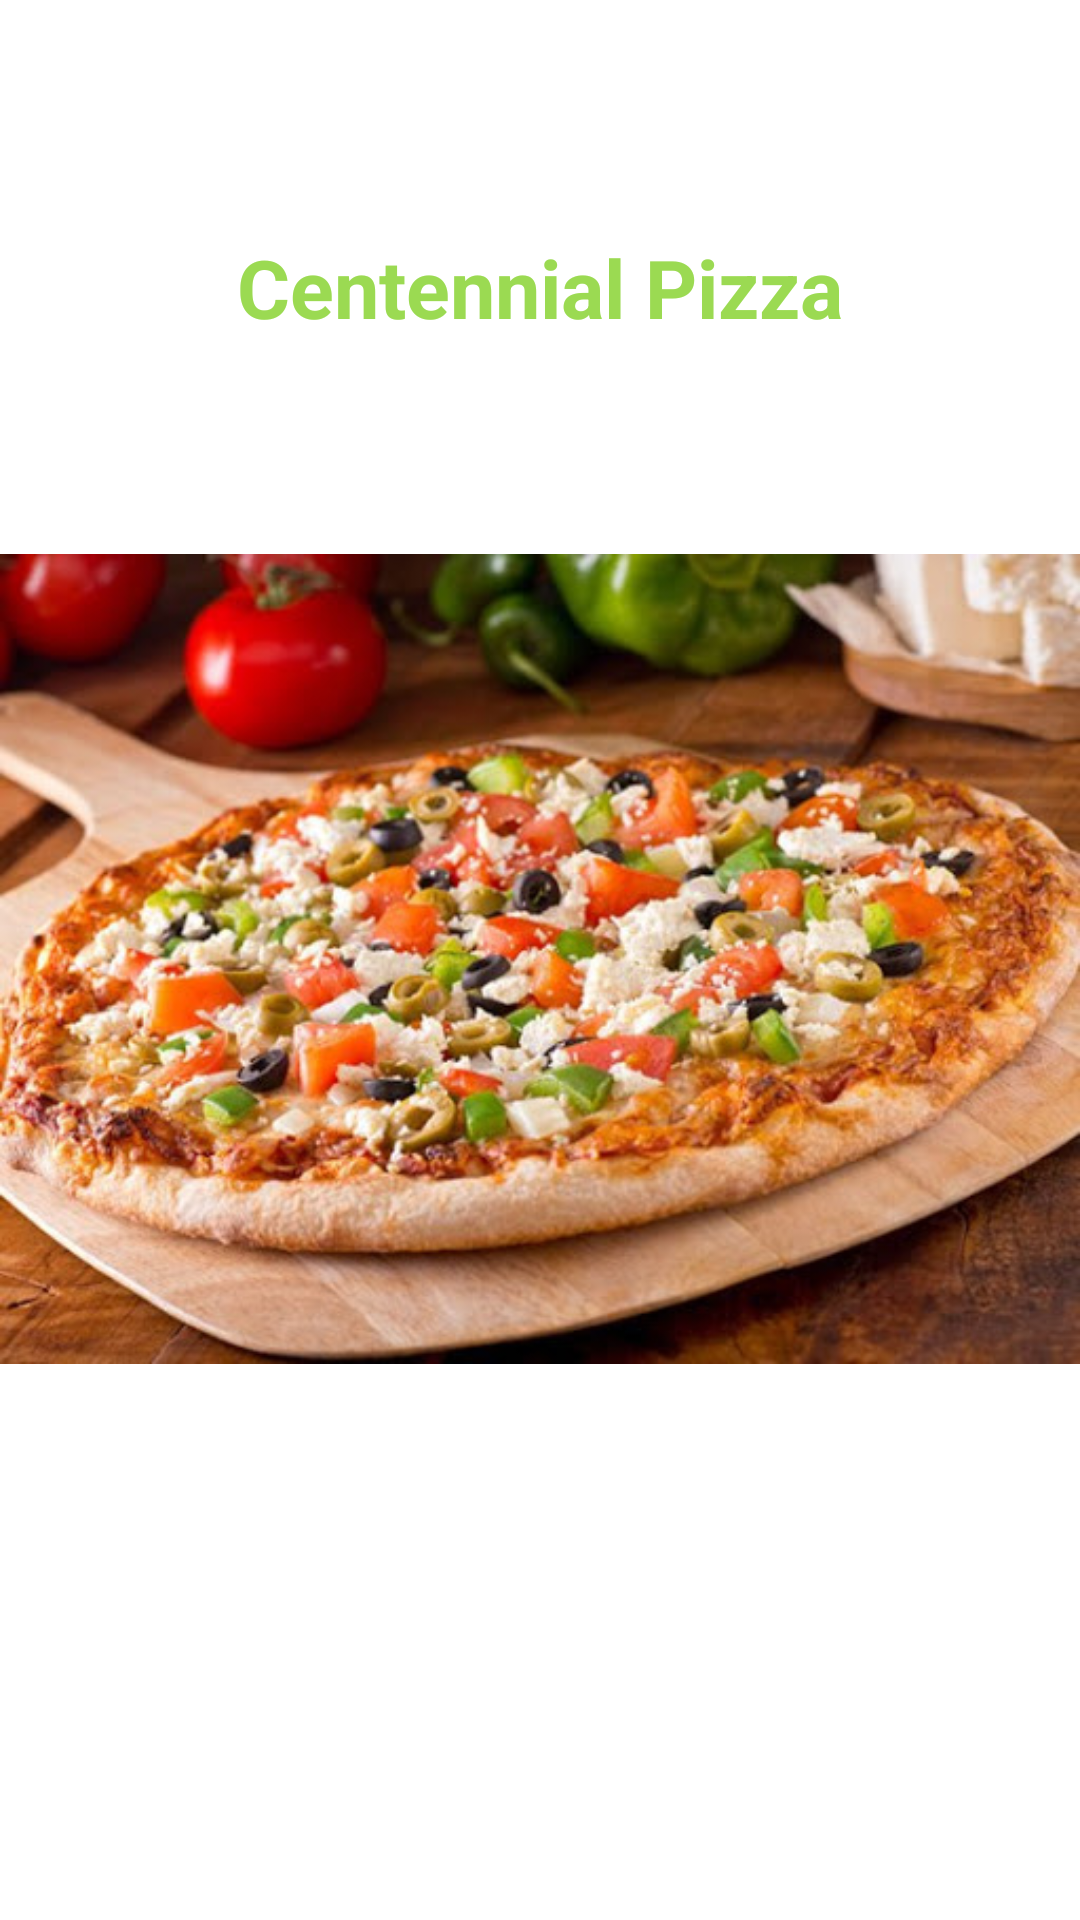

Layout XML and referenced resources for this Android screen:
<!-- AndroidManifest.xml: application theme Theme.Irinnahar_COMP304Sec001_Lab2 -->
<!-- res/layout/activity_main.xml -->
<?xml version="1.0" encoding="utf-8"?>
<LinearLayout  xmlns:android="http://schemas.android.com/apk/res/android"
    xmlns:app="http://schemas.android.com/apk/res-auto"
    xmlns:tools="http://schemas.android.com/tools"
    android:layout_width="match_parent"
    android:layout_height="match_parent"
    android:orientation="vertical"
    android:gravity="center"
    tools:context=".MainActivity">

    <TextView
        android:id="@+id/shop_title"
        style="@style/Header_text"
        android:layout_width="wrap_content"
        android:layout_height="wrap_content"
        android:height="50dp"
        android:text="@string/shop_name"
        tools:layout_editor_absoluteX="117dp"
        tools:layout_editor_absoluteY="128dp" />

    <ImageView
        android:id="@+id/imageView"
        android:layout_width="match_parent"
        android:layout_height="wrap_content"
        app:srcCompat="@drawable/canada_pizza" />


        <Button
        android:id="@+id/order"
        style="@style/Button_default"
            android:layout_gravity="center"
        android:onClick="orderBtn"
        android:text="@string/order"/>

</LinearLayout>
<!-- resources referenced by this layout -->
<resources>
  <!-- drawable canada_pizza: jpg bitmap (drawable, 82071 bytes) -->
  <string name="order">Order</string>
  <string name="shop_name">Centennial Pizza</string>
  <style name="Button_default">
          <item name="android:textColor">@color/white</item>
          <item name="android:textSize">15sp</item>
          <item name="android:textStyle">bold</item>
          <item name="android:padding">15dp</item>
          <item name="android:layout_width">wrap_content</item>
          <item name="android:layout_height">wrap_content</item>
          <item name="android:backgroundTint">@color/light_green</item>
      </style>
  <style name="Header_text">
          <item name="android:textColor">@color/light_green</item>
          <item name="android:textSize">27dp</item>
          <item name="android:textStyle">bold</item>
      </style>
  <style name="Theme.Irinnahar_COMP304Sec001_Lab2" parent="Theme.MaterialComponents.DayNight.DarkActionBar">
          
          <item name="colorPrimary">@color/purple_200</item>
          <item name="colorPrimaryVariant">@color/purple_700</item>
          <item name="colorOnPrimary">@color/black</item>
          
          <item name="colorSecondary">@color/teal_200</item>
          <item name="colorSecondaryVariant">@color/teal_200</item>
          <item name="colorOnSecondary">@color/black</item>
          
          <item name="android:statusBarColor" tools:targetApi="l">?attr/colorPrimaryVariant</item>
          
      </style>
  <color name="white">#FFFFFFFF</color>
  <color name="light_green">#9BDA52</color>
  <color name="purple_200">#FFBB86FC</color>
  <color name="purple_700">#FF3700B3</color>
  <color name="black">#FF000000</color>
  <color name="teal_200">#FF03DAC5</color>
</resources>
